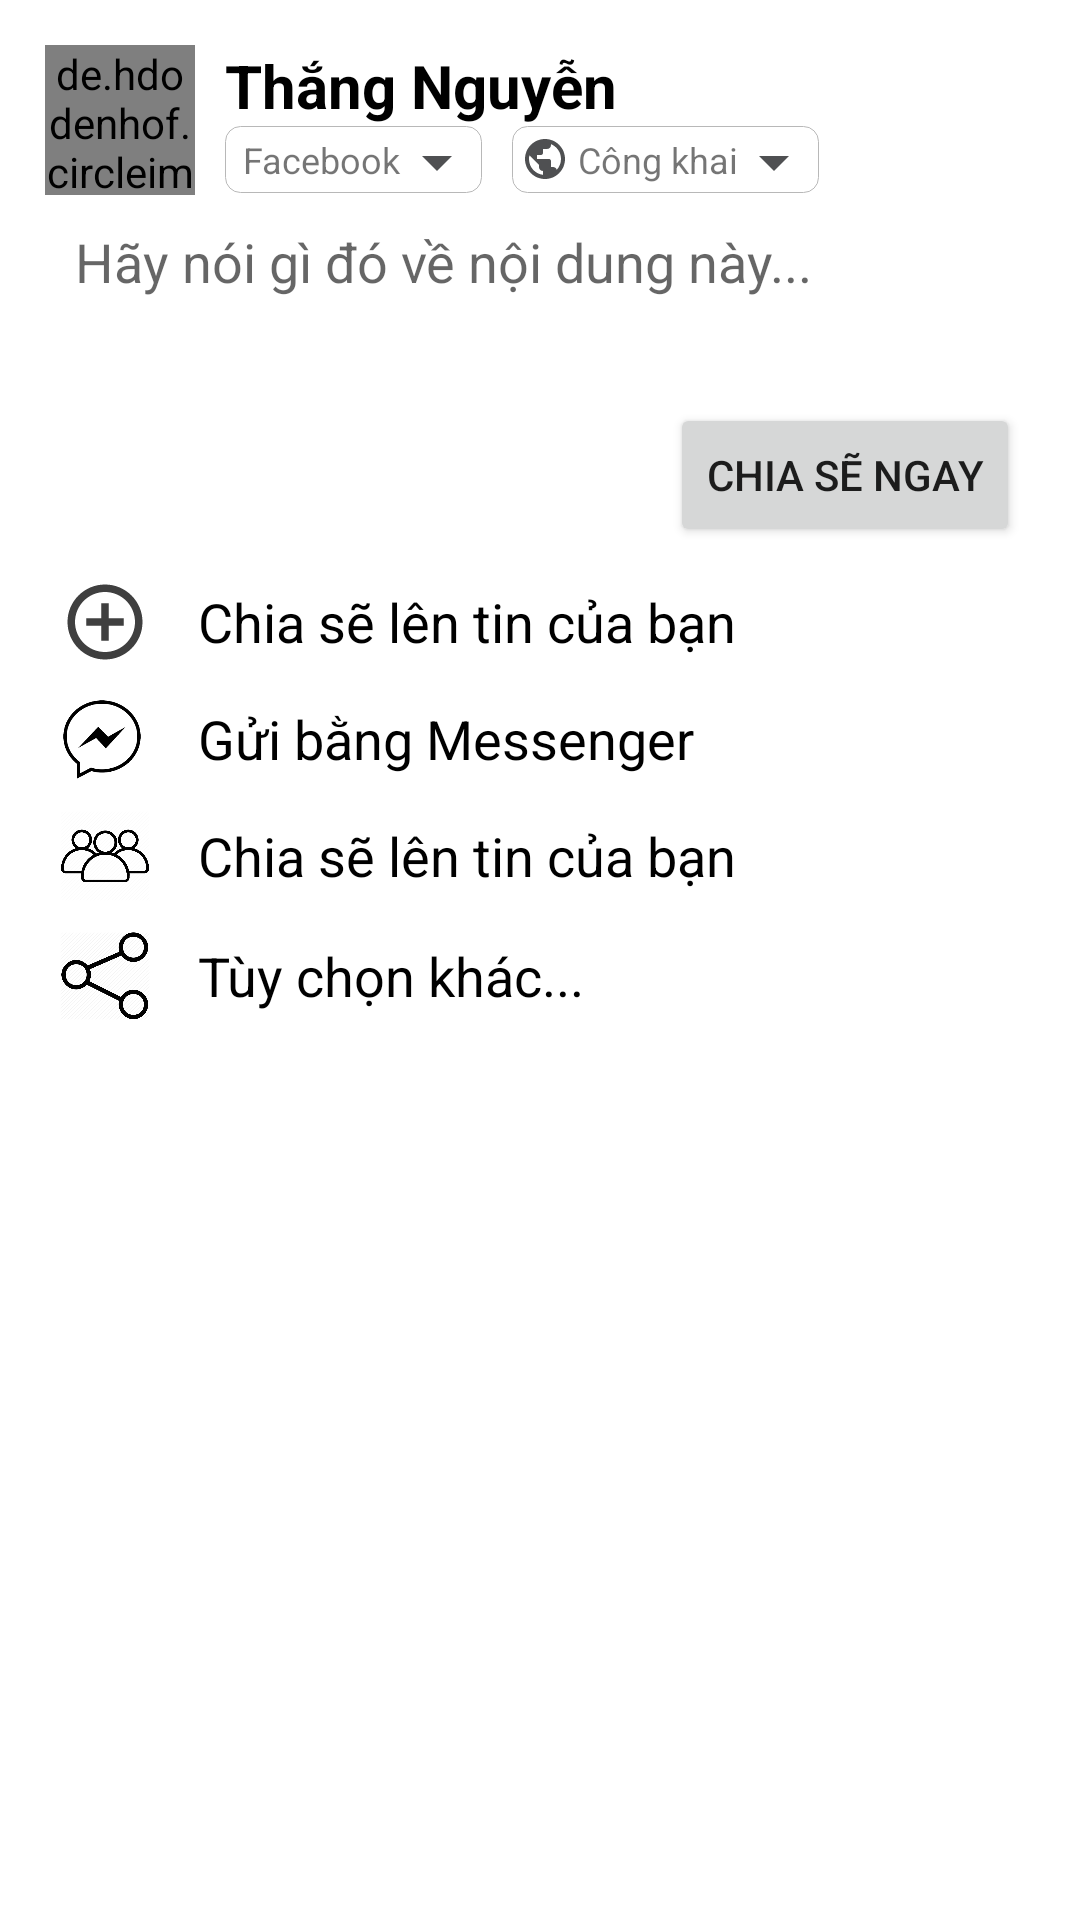

Write the Android layout XML for this screen, with the resource values it uses.
<!-- AndroidManifest.xml: application theme AppTheme -->
<!-- res/layout/menu_posts_share.xml -->
<?xml version="1.0" encoding="utf-8"?>
<LinearLayout
    xmlns:android="http://schemas.android.com/apk/res/android"
    android:layout_width="match_parent"
    android:layout_height="wrap_content"
    android:orientation="vertical"
    android:padding="15dp"
    android:background="@drawable/border_comment">
    <RelativeLayout
        android:layout_width="match_parent"
        android:layout_height="wrap_content">

        <de.hdodenhof.circleimageview.CircleImageView
            android:id="@+id/user"
            android:layout_width="50dp"
            android:layout_height="50dp"
            android:src="@drawable/user"/>
        <TextView
            android:id="@+id/txtusername"
            android:layout_width="wrap_content"
            android:layout_height="wrap_content"
            android:layout_toRightOf="@+id/user"
            android:layout_marginLeft="10dp"
            android:textColor="@color/title"
            android:textSize="20sp"
            android:textStyle="bold"
            android:text="Thắng Nguyễn"
            />
        <TextView
            android:id="@+id/txtPostInFb"
            android:padding="3.1dp"
            android:layout_width="wrap_content"
            android:layout_height="wrap_content"
            android:layout_toRightOf="@+id/user"
            android:layout_marginLeft="10dp"
            android:layout_marginTop="0dp"

            android:background="@drawable/borderlevel"
            android:drawableRight="@drawable/ic_arrow_drop_down_black_24dp"
            android:textSize="12dp"
            android:text=" Facebook"
            android:layout_below="@id/txtusername" />
        <TextView
            android:padding="3.1dp"
            android:layout_width="wrap_content"
            android:layout_height="wrap_content"
            android:layout_toRightOf="@+id/txtPostInFb"
            android:layout_marginLeft="10dp"
            android:layout_marginTop="0dp"
            android:drawableLeft="@drawable/ic_public_black_16dp"
            android:background="@drawable/borderlevel"
            android:drawableRight="@drawable/ic_arrow_drop_down_black_24dp"
            android:textSize="12dp"
            android:text=" Công khai"
            android:layout_below="@id/txtusername" />
    </RelativeLayout>
    <EditText
        android:id="@+id/etDocument"
        android:layout_marginBottom="20dp"
        android:layout_gravity="center"
        android:layout_width="match_parent"
        android:layout_height="wrap_content"
        android:background="@drawable/editext_comment"
        android:hint="Hãy nói gì đó về nội dung này... "
        android:inputType="text|textMultiLine"
        android:padding="10dp"/>
    <RelativeLayout
        android:padding="5dp"
        android:layout_width="match_parent"
        android:layout_height="wrap_content">
        <Button
            android:id="@+id/btnSharePosts"
            android:layout_width="wrap_content"
            android:layout_height="wrap_content"
            android:layout_alignParentRight="true"
            android:text="CHIA SẼ NGAY"/>
    </RelativeLayout>
    <LinearLayout
        android:layout_width="match_parent"
        android:layout_height="wrap_content"
        android:orientation="vertical">
        <LinearLayout
            android:layout_width="match_parent"
            android:layout_height="wrap_content"
            android:orientation="horizontal"
            android:padding="5dp">
            <LinearLayout
                android:layout_weight="6"
                android:layout_width="match_parent"
                android:layout_height="wrap_content">
                <ImageView
                    android:layout_width="30dp"
                    android:layout_height="30dp"
                    android:src="@drawable/ic_circle_outline_menu_status_24"/>
            </LinearLayout>
            <LinearLayout
                android:layout_weight="1"
                android:layout_width="match_parent"
                android:layout_height="wrap_content"
                android:layout_gravity="center">
                <TextView
                    android:layout_width="match_parent"
                    android:layout_height="wrap_content"
                    android:text="Chia sẽ lên tin của bạn"
                    android:textColor="@color/title"
                    android:textSize="18sp"/>
            </LinearLayout>
        </LinearLayout>
        <LinearLayout
            android:layout_width="match_parent"
            android:layout_height="wrap_content"
            android:orientation="horizontal"
            android:padding="5dp">
            <LinearLayout
                android:layout_weight="6"
                android:layout_width="match_parent"
                android:layout_height="wrap_content">
                <ImageView
                    android:layout_width="28dp"
                    android:layout_height="28dp"
                    android:src="@drawable/ic_mess_menu_status"/>
            </LinearLayout>
            <LinearLayout
                android:layout_weight="1"
                android:layout_width="match_parent"
                android:layout_height="wrap_content"
                android:layout_gravity="center">
                <TextView
                    android:layout_width="match_parent"
                    android:layout_height="wrap_content"
                    android:text="Gửi bằng Messenger "
                    android:textColor="@color/title"
                    android:textSize="18sp"/>
            </LinearLayout>
        </LinearLayout>
        <LinearLayout
            android:layout_width="match_parent"
            android:layout_height="wrap_content"
            android:orientation="horizontal"
            android:padding="5dp">
            <LinearLayout
                android:layout_weight="6"
                android:layout_width="match_parent"
                android:layout_height="wrap_content">
                <ImageView
                    android:layout_width="30dp"
                    android:layout_height="30dp"
                    android:src="@drawable/ic_group_menu_status"/>
            </LinearLayout>
            <LinearLayout
                android:layout_weight="1"
                android:layout_width="match_parent"
                android:layout_height="wrap_content"
                android:layout_gravity="center">
                <TextView
                    android:layout_width="match_parent"
                    android:layout_height="wrap_content"
                    android:text="Chia sẽ lên tin của bạn"
                    android:textColor="@color/title"
                    android:textSize="18sp"/>
            </LinearLayout>
        </LinearLayout>
        <LinearLayout
            android:layout_width="match_parent"
            android:layout_height="wrap_content"
            android:orientation="horizontal"
            android:padding="5dp">
            <LinearLayout
                android:layout_weight="6"
                android:layout_width="match_parent"
                android:layout_height="wrap_content">
                <ImageView
                    android:layout_width="30dp"
                    android:layout_height="30dp"
                    android:src="@drawable/ic_share_option_menu_status"/>
            </LinearLayout>
            <LinearLayout
                android:layout_weight="1"
                android:layout_width="match_parent"
                android:layout_height="wrap_content"
                android:layout_gravity="center">
                <TextView
                    android:layout_width="match_parent"
                    android:layout_height="wrap_content"
                    android:text="Tùy chọn khác..."
                    android:textColor="@color/title"
                    android:textSize="18sp"/>
            </LinearLayout>
        </LinearLayout>
    </LinearLayout>
</LinearLayout>
<!-- resources referenced by this layout -->
<resources>
  <color name="title">#000000</color>
  <!-- drawable border_comment (drawable) -->
  <?xml version="1.0" encoding="utf-8"?>
  <shape xmlns:android="http://schemas.android.com/apk/res/android">
      <solid android:color="@color/white"/>
      <corners
          android:radius="10dp"/>
  </shape>
  <!-- drawable borderlevel (drawable) -->
  <?xml version="1.0" encoding="utf-8"?>
  <shape xmlns:android="http://schemas.android.com/apk/res/android">
      <solid android:color="#fff"/>
      <stroke android:color="#B8B8B8"/>
      <stroke android:width="0.1dp"/>
      <corners android:radius="5dp"/>
  </shape>
  <!-- drawable editext_comment (drawable) -->
  <?xml version="1.0" encoding="utf-8"?>
  <shape xmlns:android="http://schemas.android.com/apk/res/android">
      <solid android:color="#fff"/>
      <stroke android:color="#fff"/>
  </shape>
  <!-- drawable ic_arrow_drop_down_black_24dp (drawable) -->
  <vector android:alpha="0.7" android:height="16dp" android:tint="#020406"
      android:viewportHeight="16.0" android:viewportWidth="24.0"
      android:width="24dp" xmlns:android="http://schemas.android.com/apk/res/android">
      <path android:fillColor="#FF000000" android:pathData="M7,7l5,5 5,-5z"/>
  </vector>
  <!-- drawable ic_circle_outline_menu_status_24 (drawable) -->
  <vector android:height="24dp" android:tint="#3F3F3F"
      android:viewportHeight="24" android:viewportWidth="24"
      android:width="24dp" xmlns:android="http://schemas.android.com/apk/res/android">
      <path android:fillColor="@android:color/white" android:pathData="M13,7h-2v4L7,11v2h4v4h2v-4h4v-2h-4L13,7zM12,2C6.48,2 2,6.48 2,12s4.48,10 10,10 10,-4.48 10,-10S17.52,2 12,2zM12,20c-4.41,0 -8,-3.59 -8,-8s3.59,-8 8,-8 8,3.59 8,8 -3.59,8 -8,8z"/>
  </vector>
  <!-- drawable ic_group_menu_status: png bitmap (drawable, 33970 bytes) -->
  <!-- drawable ic_mess_menu_status: png bitmap (drawable, 7558 bytes) -->
  <!-- drawable ic_public_black_16dp (drawable) -->
  <vector android:alpha="0.7" android:height="16dp" android:tint="#020406"
      android:viewportHeight="24.0" android:viewportWidth="24.0"
      android:width="16dp" xmlns:android="http://schemas.android.com/apk/res/android">
      <path android:fillColor="#FF000000" android:pathData="M12,2C6.48,2 2,6.48 2,12s4.48,10 10,10 10,-4.48 10,-10S17.52,2 12,2zM11,19.93c-3.95,-0.49 -7,-3.85 -7,-7.93 0,-0.62 0.08,-1.21 0.21,-1.79L9,15v1c0,1.1 0.9,2 2,2v1.93zM17.9,17.39c-0.26,-0.81 -1,-1.39 -1.9,-1.39h-1v-3c0,-0.55 -0.45,-1 -1,-1L8,12v-2h2c0.55,0 1,-0.45 1,-1L11,7h2c1.1,0 2,-0.9 2,-2v-0.41c2.93,1.19 5,4.06 5,7.41 0,2.08 -0.8,3.97 -2.1,5.39z"/>
  </vector>
  <!-- drawable ic_share_option_menu_status: png bitmap (drawable, 33323 bytes) -->
  <!-- drawable user: jpg bitmap (drawable, 145178 bytes) -->
  <style name="AppTheme" parent="Theme.MaterialComponents.Light.NoActionBar">
          
          <item name="colorPrimary">@color/colorPrimary</item>
          <item name="colorPrimaryDark">@color/colorWhite</item>
          <item name="colorAccent">@color/colorAccent</item>
      </style>
  <color name="colorPrimary">#5476FF</color>
  <color name="colorWhite">#FFFFFF</color>
  <color name="colorAccent">#FF0216</color>
  <!-- not gathered from this repository: default colours our renderer supplied (Android Studio template values) -->
  <color name="white">#FFFFFFFF</color>
</resources>
